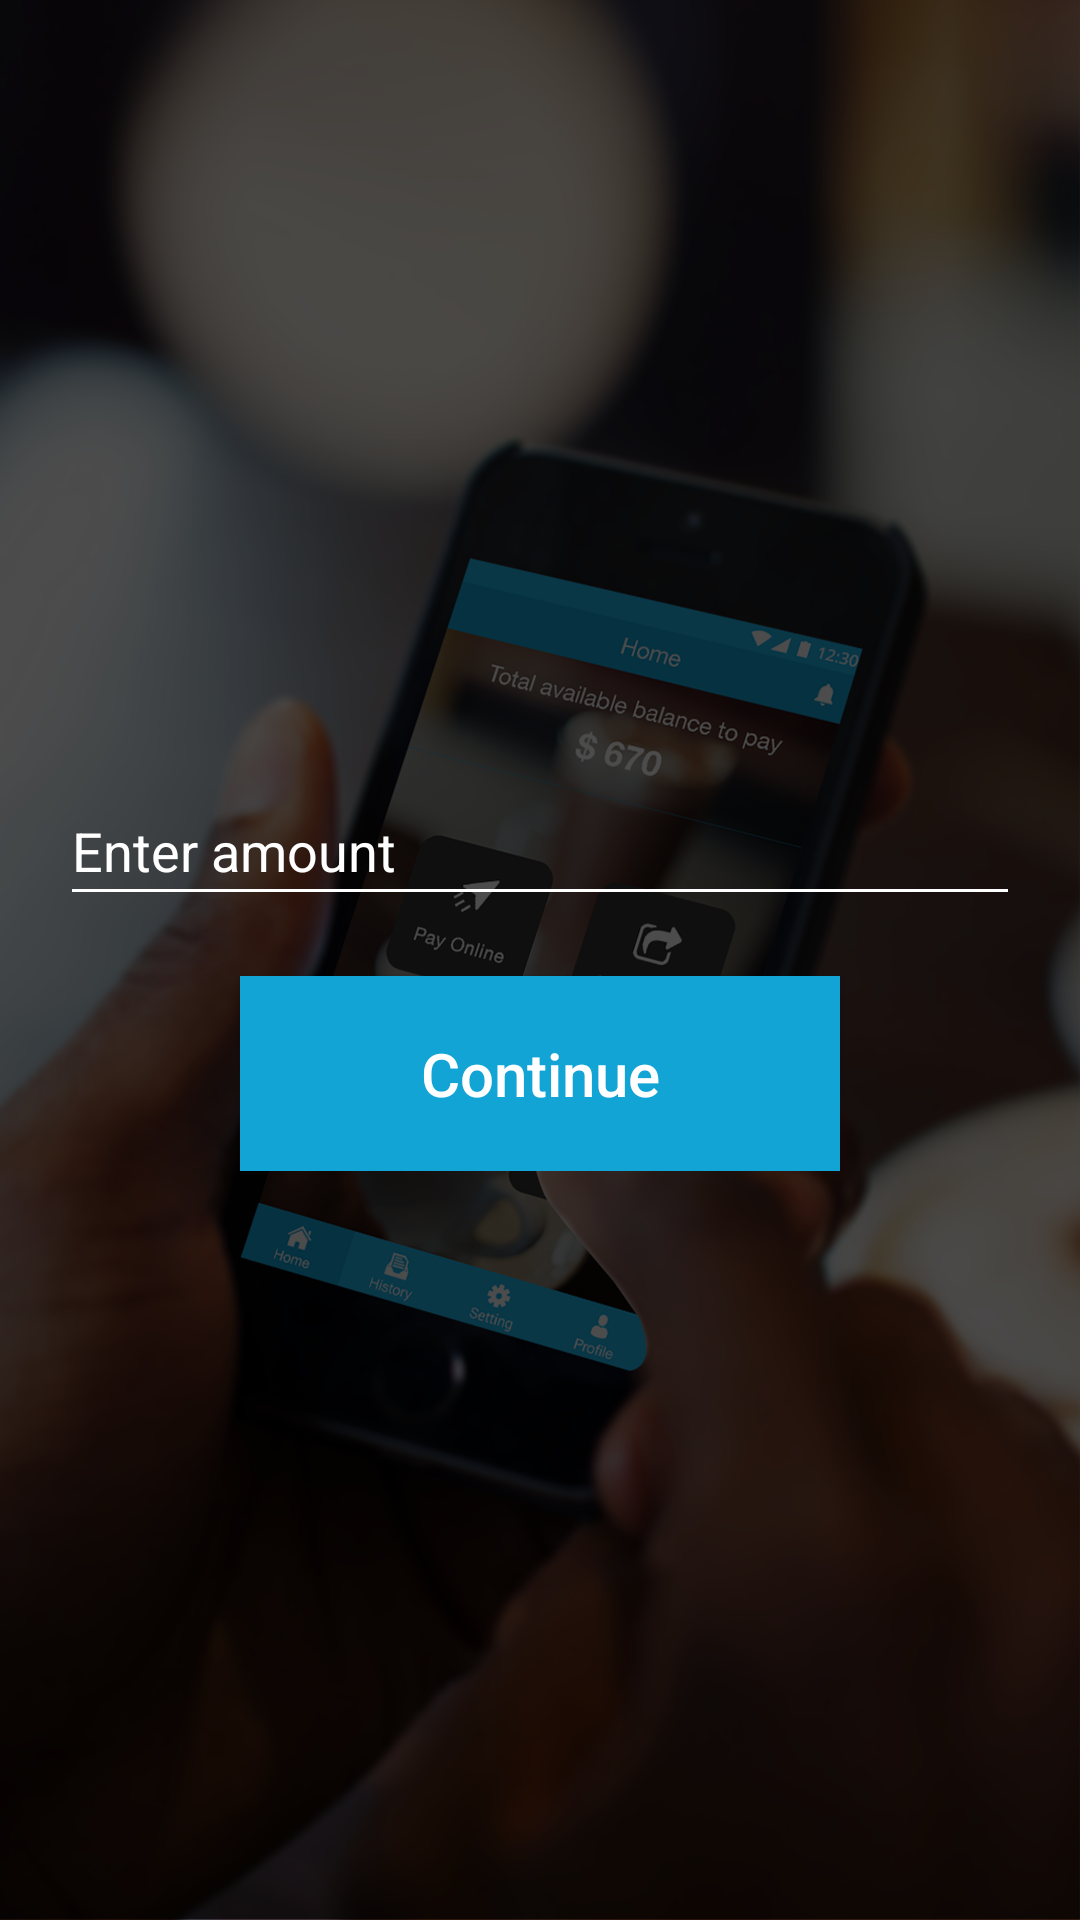

The Android layout XML behind this screen, and the referenced resources:
<!-- AndroidManifest.xml: application theme AppTheme -->
<!-- res/layout/content_transfer_amt_online.xml -->
<?xml version="1.0" encoding="utf-8"?>
<LinearLayout xmlns:android="http://schemas.android.com/apk/res/android"
    android:layout_width="match_parent"
    android:layout_height="match_parent"
    android:orientation="vertical">

    <ScrollView
        android:layout_width="match_parent"
        android:layout_height="match_parent"
        android:fillViewport="true">

        <RelativeLayout
            android:id="@+id/homeLayout"
            android:layout_width="match_parent"
            android:layout_height="match_parent"
            android:gravity="center_vertical"
            android:orientation="vertical">


            <LinearLayout
                android:layout_width="match_parent"
                android:layout_height="wrap_content"
                android:orientation="vertical">

                <android.support.design.widget.TextInputLayout
                    android:layout_width="match_parent"
                    android:layout_height="?actionBarSize"
                    android:layout_marginLeft="@dimen/xl_margin"
                    android:textColorHint="@color/white"
                    android:layout_marginRight="@dimen/xl_margin">

                    <android.support.design.widget.TextInputEditText
                        android:id="@+id/amount_ed"
                        android:hint="@string/enter_amt_hint"
                        android:layout_width="match_parent"
                        android:layout_height="match_parent" />
                </android.support.design.widget.TextInputLayout>

                <Button
                    android:id="@+id/submit_bttn"
                    android:layout_width="200dp"
                    android:layout_height="65dp"
                    android:layout_gravity="center_horizontal"
                    android:layout_marginTop="@dimen/xl_margin"
                    android:background="@color/colorPrimary"
                    android:text="@string/continue_bttn"
                    android:textAllCaps="false"
                    android:textColor="@color/white"
                    android:textSize="@dimen/mediumText" />
            </LinearLayout>

        </RelativeLayout>

    </ScrollView>

</LinearLayout>
<!-- resources referenced by this layout -->
<resources>
  <color name="colorPrimary">#13a4d6</color>
  <color name="white">#ffffff</color>
  <dimen name="mediumText">20sp</dimen>
  <dimen name="xl_margin">20dp</dimen>
  <string name="continue_bttn">Continue</string>
  <string name="enter_amt_hint">Enter amount</string>
  <style name="AppTheme" parent="Theme.AppCompat.Light.NoActionBar">
          
          <item name="colorPrimary">@color/colorPrimaryLight</item>
          <item name="colorPrimaryDark">@color/colorPrimaryDark</item>
          <item name="colorAccent">@color/colorPrimaryLight</item>
          <item name="android:textColor">@color/white</item>
          <item name="android:textColorSecondary">@color/white</item>
          <item name="android:windowBackground">@drawable/login_bg</item>
      </style>
  <color name="colorPrimaryLight">#13a4d6</color>
  <color name="colorPrimaryDark">#4b6068</color>
  <!-- drawable login_bg: png bitmap (drawable-xxxhdpi, 573385 bytes) -->
</resources>
